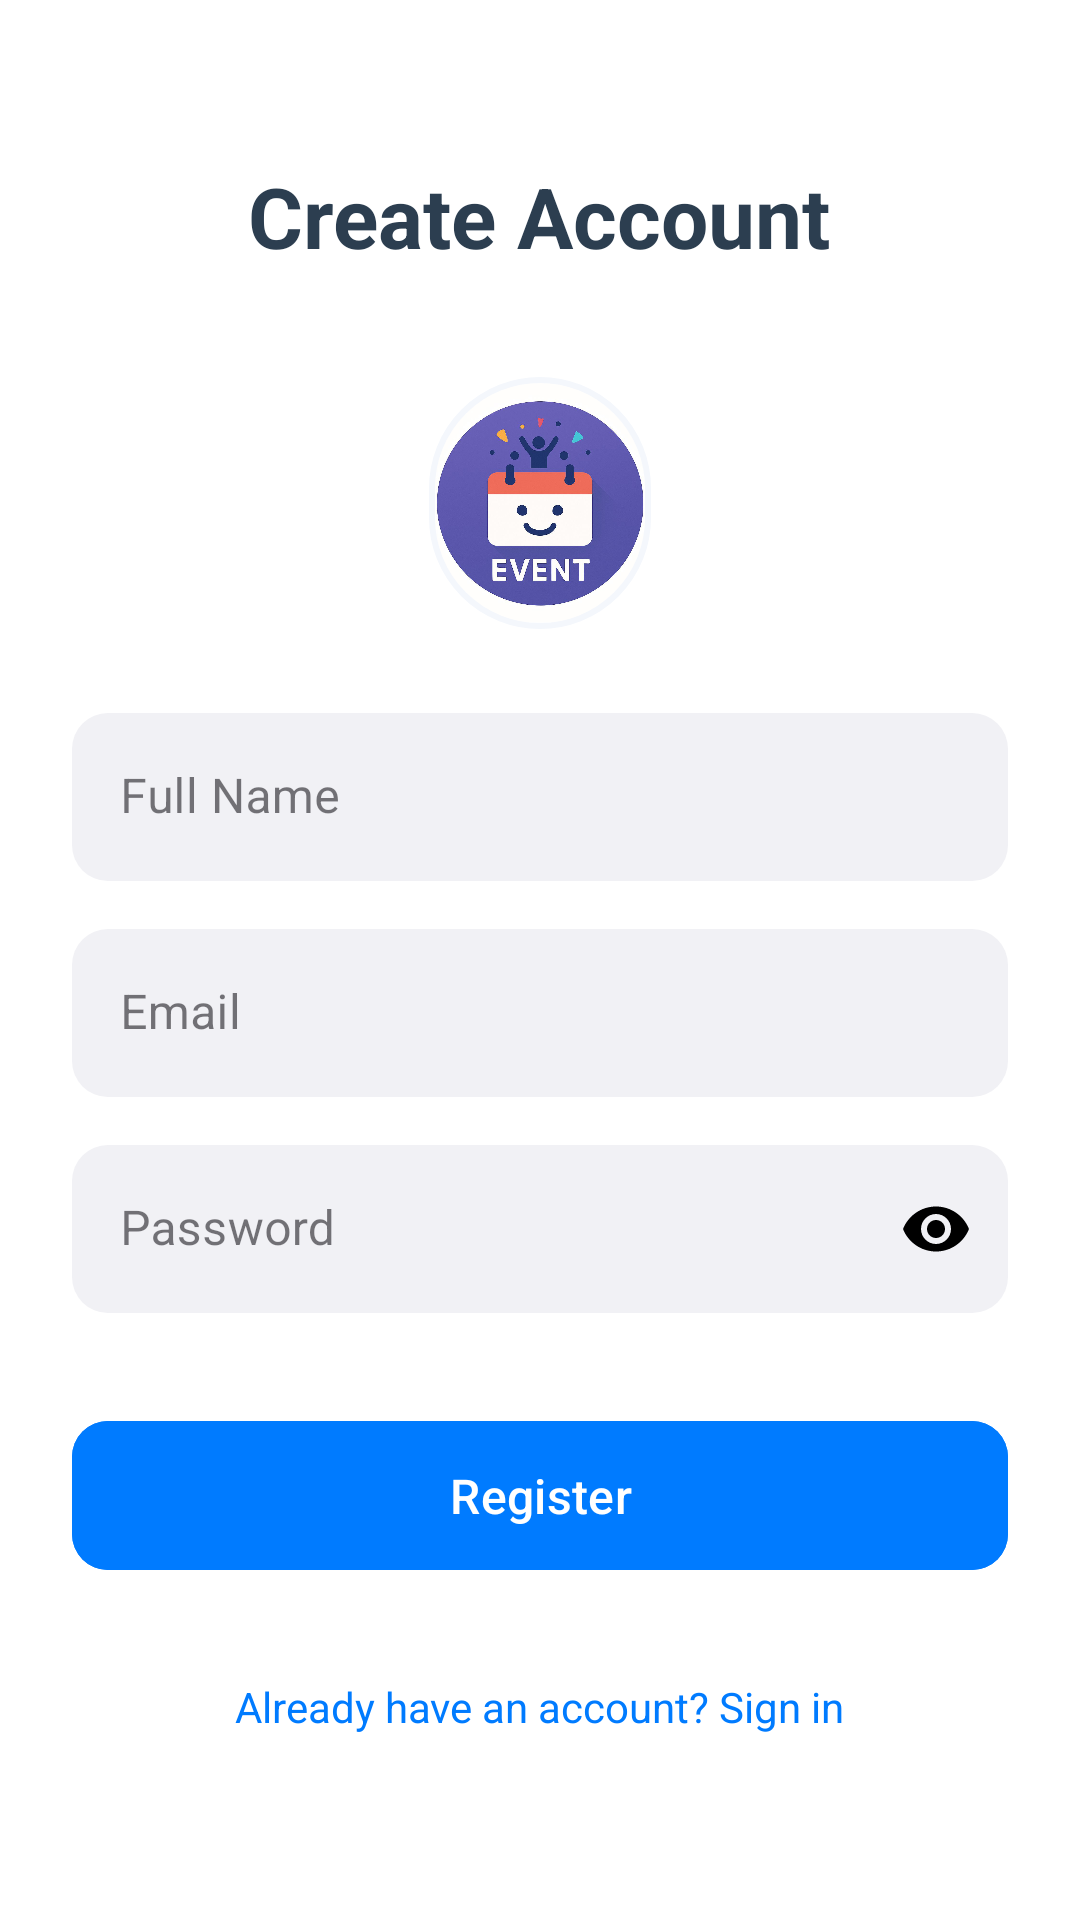

Reconstruct the res/layout file that produces this screen, plus the resources it refers to.
<!-- AndroidManifest.xml: application theme Theme.Eventorganizer -->
<!-- res/layout/activity_registration.xml -->
<?xml version="1.0" encoding="utf-8"?>
<LinearLayout xmlns:android="http://schemas.android.com/apk/res/android"
    xmlns:app="http://schemas.android.com/apk/res-auto"
    xmlns:tools="http://schemas.android.com/tools"
    android:layout_width="match_parent"
    android:layout_height="match_parent"
    android:background="@color/form_background"
    android:gravity="center"
    android:orientation="vertical"
    android:padding="24dp"
    tools:context=".activities.RegistrationActivity">

    <TextView
        android:layout_width="wrap_content"
        android:layout_height="wrap_content"
        android:layout_marginBottom="32dp"
        android:text="Create Account"
        android:textColor="@color/profile_primary_text"
        android:textSize="28sp"
        android:textStyle="bold" />
    <com.google.android.material.imageview.ShapeableImageView
        android:id="@+id/imageViewLogo"
        android:layout_width="80dp"
        android:layout_height="90dp"
        android:layout_marginBottom="25dp"
        android:padding="4dp"
        android:scaleType="centerCrop"
        android:src="@drawable/applogo"
        app:shapeAppearanceOverlay="@style/ShapeAppearance.App.Circle"
        app:strokeColor="@color/profile_background"
        app:strokeWidth="2dp" />

    <com.google.android.material.textfield.TextInputLayout
        style="@style/Widget.MaterialComponents.TextInputLayout.FilledBox"
        android:layout_width="match_parent"
        android:layout_height="wrap_content"
        android:layout_marginBottom="16dp"
        android:hint="Full Name"
        app:boxBackgroundColor="@color/form_field_background"
        app:boxCornerRadiusBottomEnd="12dp"
        app:boxCornerRadiusBottomStart="12dp"
        app:boxCornerRadiusTopEnd="12dp"
        app:boxCornerRadiusTopStart="12dp"
        app:boxStrokeWidth="0dp"
        app:boxStrokeWidthFocused="0dp"
        app:hintTextColor="@color/black">

        <com.google.android.material.textfield.TextInputEditText
            android:id="@+id/editTextFullName"
            android:layout_width="match_parent"
            android:layout_height="wrap_content"
            android:inputType="textPersonName|textCapWords"
            android:minHeight="56dp"
            android:textColor="@color/black" />
    </com.google.android.material.textfield.TextInputLayout>

    <com.google.android.material.textfield.TextInputLayout
        style="@style/Widget.MaterialComponents.TextInputLayout.FilledBox"
        android:layout_width="match_parent"
        android:layout_height="wrap_content"
        android:layout_marginBottom="16dp"
        android:hint="Email"
        app:boxBackgroundColor="@color/form_field_background"
        app:boxCornerRadiusBottomEnd="12dp"
        app:boxCornerRadiusBottomStart="12dp"
        app:boxCornerRadiusTopEnd="12dp"
        app:boxCornerRadiusTopStart="12dp"
        app:boxStrokeWidth="0dp"
        app:boxStrokeWidthFocused="0dp"
        app:hintTextColor="@color/black">

        <com.google.android.material.textfield.TextInputEditText
            android:id="@+id/editTextEmail"
            android:layout_width="match_parent"
            android:layout_height="wrap_content"
            android:inputType="textEmailAddress"
            android:minHeight="56dp"
            android:textColor="@color/black" />
    </com.google.android.material.textfield.TextInputLayout>

    <com.google.android.material.textfield.TextInputLayout
        style="@style/Widget.MaterialComponents.TextInputLayout.FilledBox"
        android:layout_width="match_parent"
        android:layout_height="wrap_content"
        android:hint="Password"
        app:boxBackgroundColor="@color/form_field_background"
        app:boxCornerRadiusBottomEnd="12dp"
        app:boxCornerRadiusBottomStart="12dp"
        app:boxCornerRadiusTopEnd="12dp"
        app:boxCornerRadiusTopStart="12dp"
        app:boxStrokeWidth="0dp"
        app:boxStrokeWidthFocused="0dp"
        app:hintTextColor="@color/black"
        app:passwordToggleEnabled="true"
        app:passwordToggleTint="@color/black">

        <com.google.android.material.textfield.TextInputEditText
            android:id="@+id/editTextPassword"
            android:layout_width="match_parent"
            android:layout_height="wrap_content"
            android:inputType="textPassword"
            android:minHeight="56dp"
            android:textColor="@color/black" />
    </com.google.android.material.textfield.TextInputLayout>

    <com.google.android.material.button.MaterialButton
        android:id="@+id/buttonRegister"
        android:layout_width="match_parent"
        android:layout_height="wrap_content"
        android:layout_marginTop="32dp"
        android:backgroundTint="@color/evently_blue"
        android:paddingTop="14dp"
        android:paddingBottom="14dp"
        android:text="Register"
        android:textAllCaps="false"
        android:textColor="@color/white"
        android:textSize="16sp"
        app:cornerRadius="12dp" />

    <TextView
        android:id="@+id/textViewLoginLink"
        android:layout_width="wrap_content"
        android:layout_height="wrap_content"
        android:layout_marginTop="24dp"
        android:padding="8dp"
        android:text="Already have an account? Sign in"
        android:textColor="@color/evently_blue"
        android:textSize="14sp" />
    <ProgressBar
        android:id="@+id/progressBar"
        android:layout_width="wrap_content"
        android:layout_height="wrap_content"
        android:layout_centerInParent="true"
        android:visibility="gone"
        tools:visibility="visible" />

</LinearLayout>
<!-- resources referenced by this layout -->
<resources>
  <color name="black">#FF000000</color>
  <color name="evently_blue">#007BFF</color>
  <color name="form_background">#FFFFFF</color>
  <color name="form_field_background">#F1F1F5</color>
  <color name="profile_background">#F4F7FC</color>
  <color name="profile_primary_text">#2C3E50</color>
  <color name="white">#FFFFFFFF</color>
  <!-- drawable applogo: jpg bitmap (drawable-mdpi, 60781 bytes) -->
  <style name="ShapeAppearance.App.Circle" parent="">
          <item name="cornerFamily">rounded</item>
          <item name="cornerSize">50%</item>
      </style>
  <style name="Theme.Eventorganizer" parent="Base.Theme.Eventorganizer" />
  <style name="Base.Theme.Eventorganizer" parent="Theme.Material3.DayNight.NoActionBar">
          
          
      </style>
</resources>
